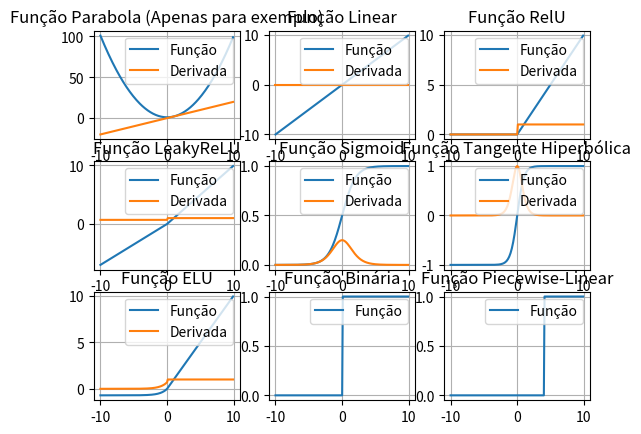

This figure's Python source:
# -*- coding: utf-8 -*-
"""
Created on Wed May 29 18:12:32 2019

[redacted]
"""

import numpy as np
import matplotlib.pyplot as plt
import math

#Funções
def parabola(z):
    return (z ** 2) +1

def binary(z, threashold):
    return 1 if z > threashold else 0

def piecewise(z, threashold):
    #return np.piecewise(x, [x < threashold, x >= threashold], [-1, 1])
    if z < threashold:
        return 0
    elif z > threashold:
        return 1
    else:
        return (z + threashold)/ threashold /2

def linear(z, x):
    return x*z

def leakyrelu(z, alpha):
	return max(alpha * z, z)

def relu(w):
  return max(0, w)

def sigmoid(z):
  return 1.0 / (1 + np.exp(-z))

def tanh(z):
	return (np.exp(z) - np.exp(-z)) / (np.exp(z) + np.exp(-z))

def elu(z,alpha):
	return z if z >= 0 else alpha*(np.exp(z) -1)

#Derivadas
def parabola_deriv(z):
    return 2*z;

def linear_prime(m):
	return m

def elu_prime(z,alpha):
	return 1 if z > 0 else alpha * np.exp(z)

def leakyrelu_prime(z, alpha):
	return 1 if z > 0 else alpha

def sigmoid_prime(z):
  return sigmoid(z) * (1-sigmoid(z))

def relu_prime(z):
  return 1 if z > 0 else 0

def tanh_prime(z):
	return 1 - np.power(tanh(z), 2)

f, (axes) = plt.subplots(3, 3, sharey=False)

#cria um vetor x entre -5 e 5 variando 0,1 a cada amostra gerada
x = np.arange(-10, 10, 0.1);
l = len(x)

#Função Parabola X2 +1

y1 = np.zeros(l)
y1_deriv = np.zeros(l)
for i in range(len(x)):
    y1[i] = parabola(x[i])
    y1_deriv[i] = parabola_deriv(x[i])

axes[0,0].set_title('Função Parabola (Apenas para exemplo)' )
axes[0,0].plot(x,y1, label='Função')
axes[0,0].plot(x,y1_deriv, label='Derivada')
axes[0,0].legend(loc="upper right")
axes[0,0].grid(True)

#Função Linear
y2 = linear(1, x)
y2_deriv = np.zeros(l);
y2_deriv + 1
axes[0,1].set_title('Função Linear' )
axes[0,1].plot(x,y2, label='Função')
axes[0,1].plot(x,y2_deriv, label='Derivada')
axes[0,1].legend(loc="upper right")
axes[0,1].grid(True)

#Função RelU
y3 = np.zeros(l)
y3_deriv = np.zeros(l)
for i in range(len(x)):
    y3[i] = relu(x[i])
    y3_deriv[i] = relu_prime(x[i])
axes[0,2].set_title('Função RelU' )
axes[0,2].plot(x,y3, label='Função')
axes[0,2].plot(x,y3_deriv, label='Derivada')
axes[0,2].legend(loc="upper right")
axes[0,2].grid(True)


#Função LeakyReLU    
y4 = np.zeros(l)
y4_deriv = np.zeros(l)
for i in range(len(x)):
    y4[i] = leakyrelu(x[i], 0.7)
    y4_deriv[i] = leakyrelu_prime(x[i], 0.7)
axes[1,0].set_title('Função LeakyReLU' )
axes[1,0].plot(x,y4, label='Função')
axes[1,0].plot(x,y4_deriv, label='Derivada')
axes[1,0].legend(loc="upper right")
axes[1,0].grid(True)


#Função Sigmoid
y5 = np.zeros(l)
y5_deriv = np.zeros(l)
for i in range(len(x)):
    y5[i] = sigmoid(x[i])
    y5_deriv[i] = sigmoid_prime(x[i])
axes[1,1].set_title('Função Sigmoid' )
axes[1,1].plot(x,y5, label='Função')
axes[1,1].plot(x,y5_deriv, label='Derivada')
axes[1,1].legend(loc="upper right")
axes[1,1].grid(True)


#Função Tangente Hiperbólica
y6 = np.zeros(l)
y6_deriv = np.zeros(l)
for i in range(len(x)):
    y6[i] = tanh(x[i])
    y6_deriv[i] = tanh_prime(x[i])
axes[1,2].set_title('Função Tangente Hiperbólica' )
axes[1,2].plot(x,y6, label='Função')
axes[1,2].plot(x,y6_deriv, label='Derivada')
axes[1,2].legend(loc="upper right")
axes[1,2].grid(True)

#Função ELU
y7 = np.zeros(l)
y7_deriv = np.zeros(l)
for i in range(len(x)):
    y7[i] = elu(x[i], 0.7)
    y7_deriv[i] = elu_prime(x[i], 0.7)
#plt.set_title('Função ELU' )
axes[2,0].set_title('Função ELU' )
axes[2,0].plot(x,y7, label='Função')
axes[2,0].plot(x,y7_deriv, label='Derivada')
axes[2,0].legend(loc="upper right")
axes[2,0].grid(True)

#Função Binária
y8 = np.zeros(l)
for i in range(len(x)):
    y8[i] = binary(x[i], 0)    

axes[2,1].set_title('Função Binária' )
axes[2,1].plot(x,y8, label='Função')
axes[2,1].legend(loc="upper right")
axes[2,1].grid(True)

#Função Piecewise-Linear
y9 = np.zeros(l)
for i in range(len(x)):
    y9[i] = piecewise(x[i], 4)    
axes[2,2].set_title('Função Piecewise-Linear' )
axes[2,2].plot(x,y9, label='Função')
axes[2,2].legend(loc="upper right")
axes[2,2].grid(True)